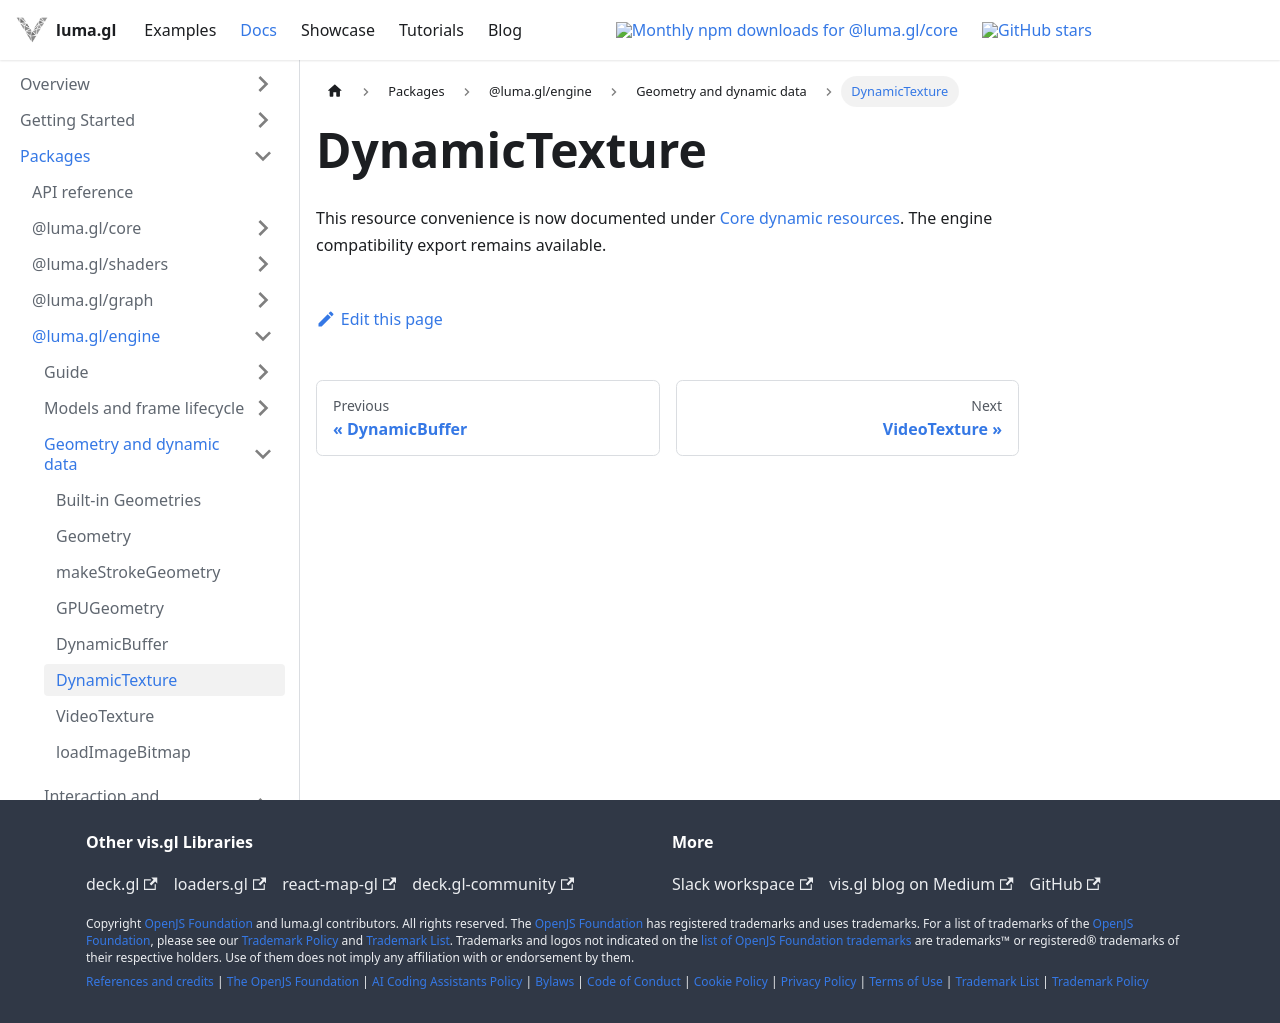

repository: visgl/luma.gl · page: next/docs/api-reference/engine/dynamic-texture.html · generator: docusaurus

# DynamicTexture

This resource convenience is now documented under [Core dynamic resources](/docs/api-reference/core/dynamic/dynamic-texture). The engine compatibility export remains available.
